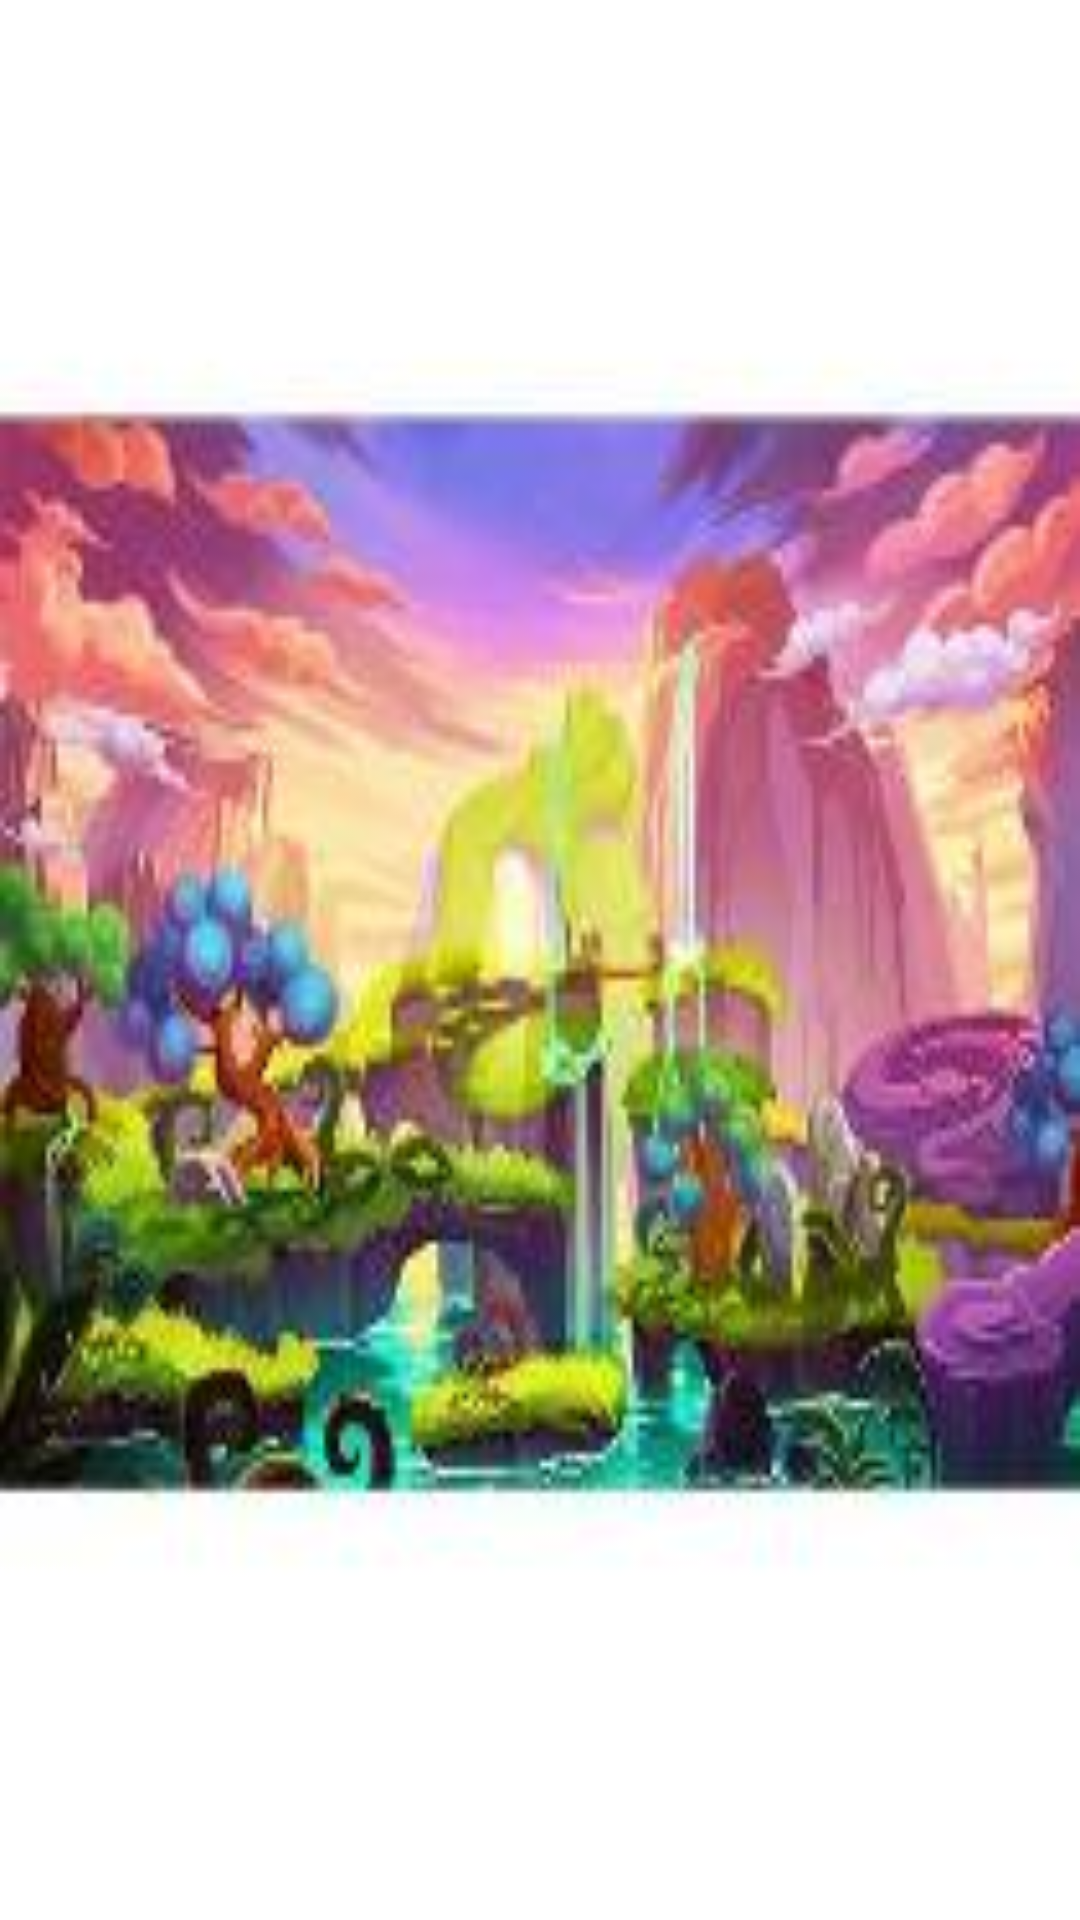

Android layout source for this screen:
<!-- AndroidManifest.xml: application theme Theme.A_Fragment -->
<!-- res/layout/fragment2.xml -->
<?xml version="1.0" encoding="utf-8"?>
<RelativeLayout xmlns:android="http://schemas.android.com/apk/res/android"
    android:layout_width="match_parent"
    android:layout_height="match_parent"
    android:background="@drawable/nature2">



</RelativeLayout>
<!-- resources referenced by this layout -->
<resources>
  <!-- drawable nature2: jpeg bitmap (drawable, 10494 bytes) -->
  <style name="Theme.A_Fragment" parent="Base.Theme.A_Fragment" />
  <style name="Base.Theme.A_Fragment" parent="Theme.Material3.DayNight.NoActionBar">
          
          
      </style>
</resources>
